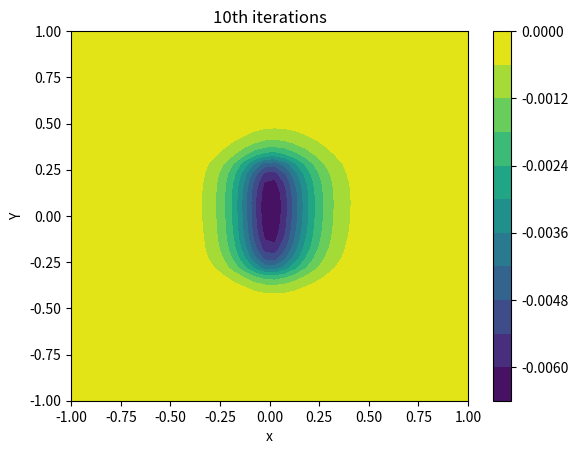
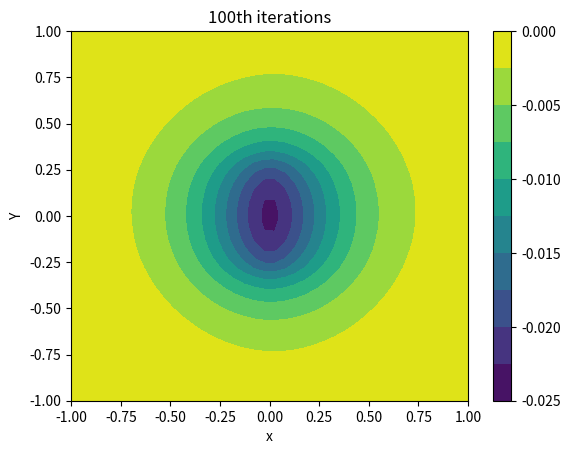
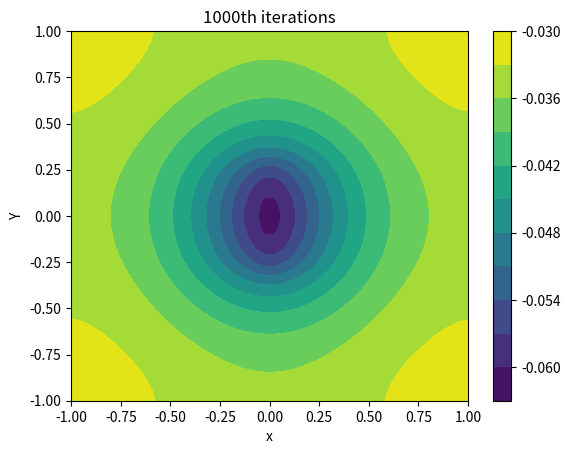
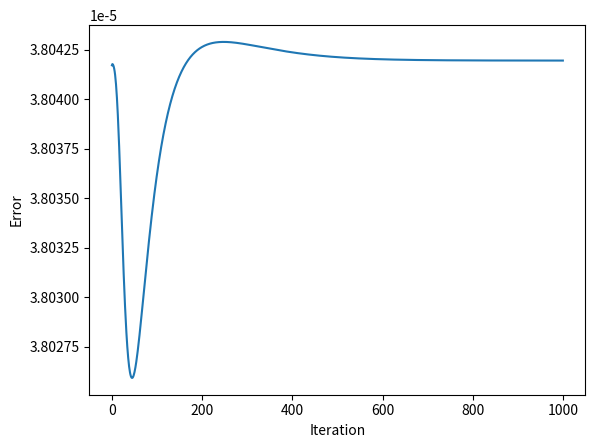

These charts were generated, in order, by the following Python code:
"""
Home Work 6
Ankit Khandelwal
Exercise 9 GS
15863
"""

import numpy as np
import matplotlib.pyplot as plt
from math import exp

xv = np.linspace(-1,1,40)
yv = np.linspace(-1,1,40)

delta = 2/39

def rho(x,y):
    if x <= 0.3 and x >= -0.3:
        return exp(-abs(y)/0.1)
    else:
        return 0

pot = np.zeros((40,40), float)
error = []
for t in range(1,1001,1):
    pot_old = np.copy(pot)
    for i in range(40):
        for j in range(40):
            if i != 39 and j != 39:
                pot[i][j] = (pot[i+1][j] + pot[i-1][j] + pot[i][j+1] + pot[i][j-1])/4 \
                        - delta**2/4 * rho(xv[i], yv[j])
            if i == 39 and j != 39:
                pot[i][j] = (pot[0][j] + pot[i-1][j] + pot[i][j+1] + pot[i][j-1])/4 \
                        - delta**2/4 * rho(xv[i], yv[j])
            if i != 39 and j == 39:
                pot[i][j] = (pot[i+1][j] + pot[i-1][j] + pot[i][0] + pot[i][j-1])/4 \
                        - delta**2/4 * rho(xv[i], yv[j])
            if i == 39 and j == 39:
                pot[i][j] = (pot[0][j] + pot[i-1][j] + pot[i][0] + pot[i][j-1])/4 \
                        - delta**2/4 * rho(xv[i], yv[j])
    if t in [10,100,1000]:
        plt.contourf(xv, yv, pot, levels=10)
        plt.colorbar()
        plt.title('{}th iterations'.format(t))
        plt.xlabel('x')
        plt.ylabel('Y')
        plt.figure()
    error.append(abs(pot - pot_old).sum()/40**2)
plt.plot(error)
plt.xlabel('Iteration')
plt.ylabel('Error')
plt.show()
